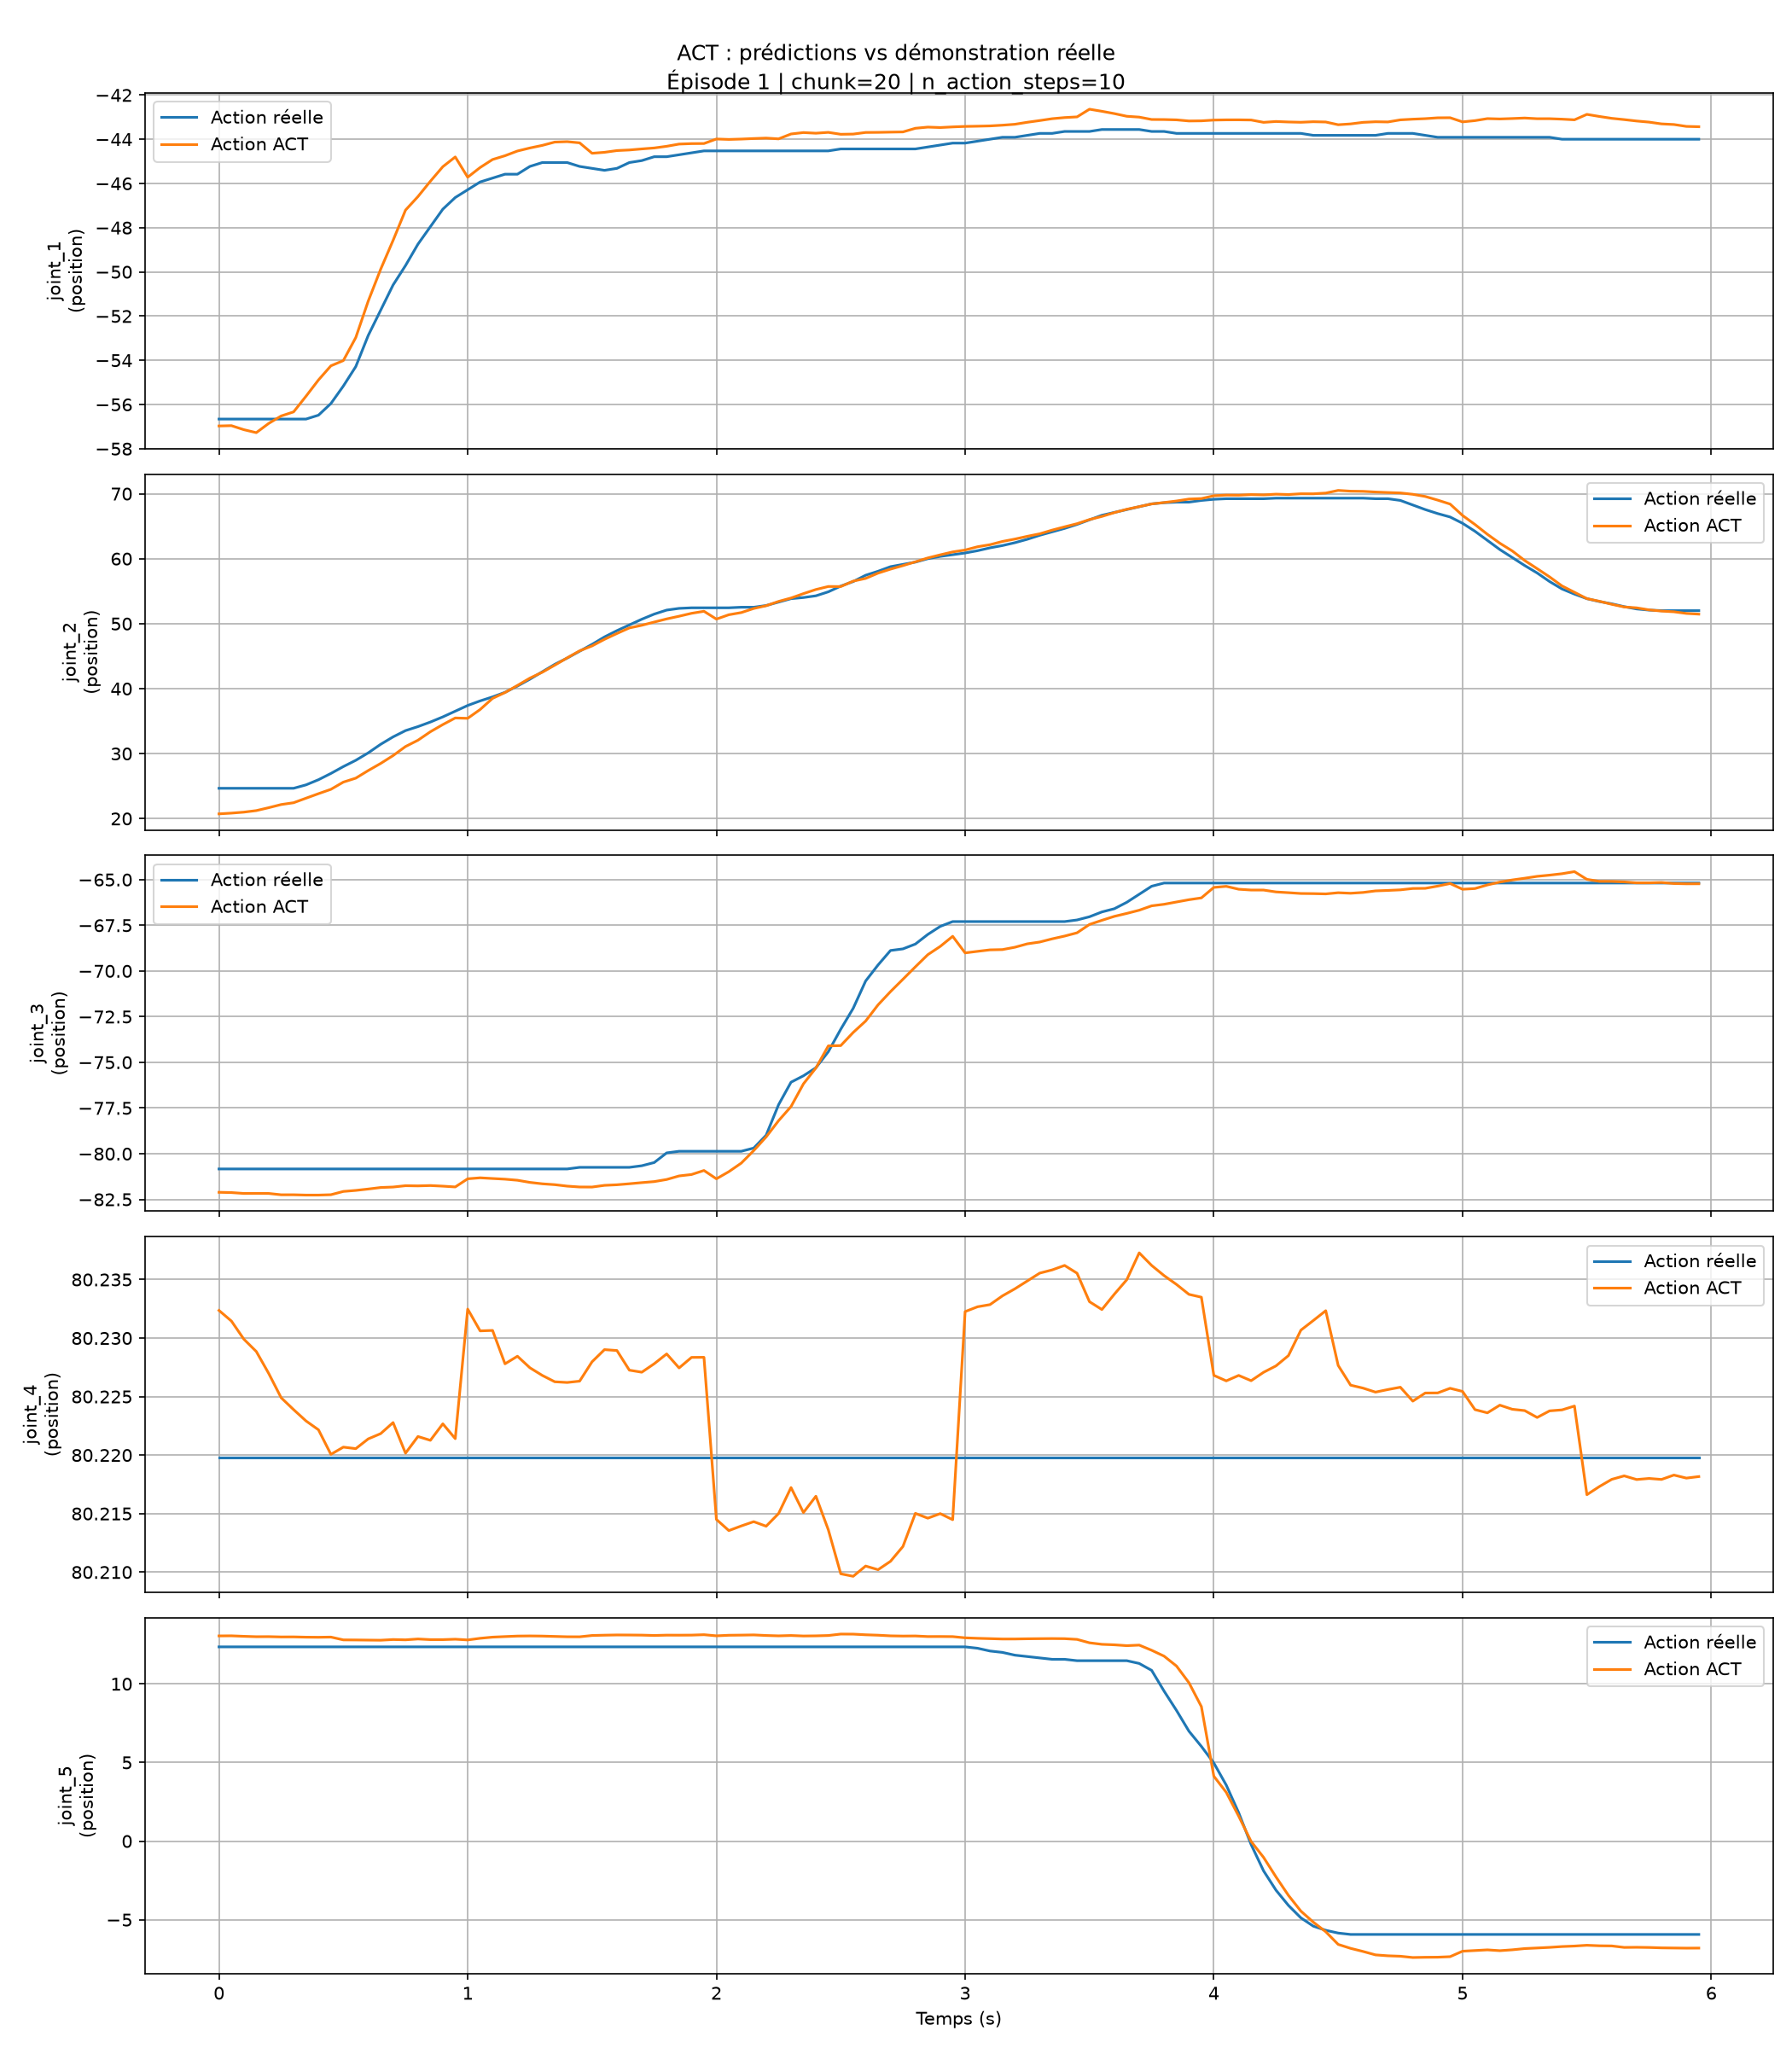

The data file committed next to this chart (first rows):
frame, time_s, joint_1_real, joint_2_real, joint_3_real, joint_4_real, joint_5_real, joint_1_predicted, joint_2_predicted, joint_3_predicted, joint_4_predicted, joint_5_predicted, joint_1_error, joint_2_error, joint_3_error, joint_4_error, joint_5_error
0, 0.0, -56.66, 24.66, -80.84, 80.22, 12.35, -56.97, 20.72, -82.11, 80.23, 13.05, -0.3127, -3.938, -1.278, 0.01258, 0.6961
1, 0.05, -56.66, 24.66, -80.84, 80.22, 12.35, -56.96, 20.84, -82.13, 80.23, 13.05, -0.2985, -3.822, -1.293, 0.01167, 0.7022
2, 0.1, -56.66, 24.66, -80.84, 80.22, 12.35, -57.14, 20.99, -82.18, 80.23, 13.02, -0.4805, -3.671, -1.34, 0.01012, 0.671
3, 0.15, -56.66, 24.66, -80.84, 80.22, 12.35, -57.27, 21.22, -82.17, 80.23, 13, -0.6146, -3.434, -1.337, 0.009071, 0.6456
4, 0.2, -56.66, 24.66, -80.84, 80.22, 12.35, -56.86, 21.67, -82.18, 80.23, 13, -0.1957, -2.985, -1.341, 0.007195, 0.65
5, 0.25, -56.66, 24.66, -80.84, 80.22, 12.35, -56.52, 22.16, -82.25, 80.22, 12.98, 0.1394, -2.502, -1.413, 0.005119, 0.6314
6, 0.3, -56.66, 24.66, -80.84, 80.22, 12.35, -56.33, 22.44, -82.25, 80.22, 12.99, 0.3249, -2.223, -1.413, 0.004105, 0.6342
7, 0.35, -56.66, 25.19, -80.84, 80.22, 12.35, -55.62, 23.14, -82.26, 80.22, 12.97, 1.035, -2.05, -1.43, 0.003136, 0.6165
8, 0.4, -56.48, 25.98, -80.84, 80.22, 12.35, -54.89, 23.83, -82.27, 80.22, 12.96, 1.593, -2.148, -1.43, 0.00238, 0.6099
9, 0.45, -55.96, 26.95, -80.84, 80.22, 12.35, -54.25, 24.5, -82.24, 80.22, 12.97, 1.706, -2.445, -1.41, 0.0002823, 0.6221
10, 0.5, -55.16, 28.0, -80.84, 80.22, 12.35, -54.01, 25.61, -82.07, 80.22, 12.8, 1.152, -2.39, -1.231, 0.0009003, 0.444
11, 0.55, -54.29, 28.97, -80.84, 80.22, 12.35, -52.97, 26.22, -82.01, 80.22, 12.79, 1.314, -2.747, -1.174, 0.0007706, 0.4388
12, 0.6, -52.88, 30.11, -80.84, 80.22, 12.35, -51.32, 27.39, -81.93, 80.22, 12.78, 1.555, -2.721, -1.098, 0.001602, 0.4304
13, 0.65, -51.74, 31.43, -80.84, 80.22, 12.35, -49.88, 28.48, -81.85, 80.22, 12.77, 1.853, -2.946, -1.015, 0.002052, 0.4229
14, 0.7, -50.59, 32.57, -80.84, 80.22, 12.35, -48.58, 29.69, -81.82, 80.22, 12.82, 2.018, -2.879, -0.9893, 0.002998, 0.4656
15, 0.75, -49.71, 33.54, -80.84, 80.22, 12.35, -47.21, 31.09, -81.75, 80.22, 12.8, 2.507, -2.451, -0.9165, 0.0003815, 0.448
16, 0.8, -48.75, 34.15, -80.84, 80.22, 12.35, -46.59, 32.06, -81.76, 80.22, 12.85, 2.153, -2.096, -0.9263, 0.001808, 0.5013
17, 0.85, -47.96, 34.86, -80.84, 80.22, 12.35, -45.9, 33.36, -81.74, 80.22, 12.81, 2.056, -1.494, -0.9078, 0.00148, 0.4603
18, 0.9, -47.16, 35.65, -80.84, 80.22, 12.35, -45.24, 34.47, -81.78, 80.22, 12.81, 1.922, -1.183, -0.9413, 0.002892, 0.4599
19, 0.95, -46.64, 36.53, -80.84, 80.22, 12.35, -44.8, 35.48, -81.82, 80.22, 12.84, 1.835, -1.045, -0.9842, 0.001625, 0.4869
20, 1.0, -46.29, 37.41, -80.84, 80.22, 12.35, -45.72, 35.43, -81.37, 80.23, 12.79, 0.5668, -1.979, -0.539, 0.0127, 0.4402
21, 1.05, -45.93, 38.11, -80.84, 80.22, 12.35, -45.28, 36.79, -81.32, 80.23, 12.9, 0.6542, -1.324, -0.4846, 0.01083, 0.5451
22, 1.1, -45.76, 38.73, -80.84, 80.22, 12.35, -44.92, 38.5, -81.36, 80.23, 12.97, 0.8404, -0.2277, -0.5231, 0.01087, 0.6189
23, 1.15, -45.58, 39.43, -80.84, 80.22, 12.35, -44.75, 39.4, -81.39, 80.23, 13.01, 0.8362, -0.02849, -0.5594, 0.008018, 0.6537
24, 1.2, -45.58, 40.4, -80.84, 80.22, 12.35, -44.53, 40.49, -81.45, 80.23, 13.04, 1.049, 0.09462, -0.6182, 0.008667, 0.6861
25, 1.25, -45.23, 41.45, -80.84, 80.22, 12.35, -44.4, 41.62, -81.57, 80.23, 13.05, 0.8345, 0.1649, -0.7354, 0.007683, 0.6946
26, 1.3, -45.05, 42.59, -80.84, 80.22, 12.35, -44.28, 42.52, -81.65, 80.23, 13.04, 0.7763, -0.07148, -0.8127, 0.007027, 0.6855
27, 1.35, -45.05, 43.74, -80.84, 80.22, 12.35, -44.13, 43.61, -81.7, 80.23, 13.02, 0.9253, -0.1296, -0.8599, 0.006485, 0.6636
28, 1.4, -45.05, 44.7, -80.84, 80.22, 12.35, -44.11, 44.74, -81.77, 80.23, 12.99, 0.9448, 0.03225, -0.9397, 0.006424, 0.642
29, 1.45, -45.23, 45.76, -80.75, 80.22, 12.35, -44.16, 45.81, -81.82, 80.23, 12.99, 1.067, 0.05597, -1.075, 0.006538, 0.64
30, 1.5, -45.32, 46.81, -80.75, 80.22, 12.35, -44.64, 46.57, -81.82, 80.23, 13.07, 0.6833, -0.2409, -1.078, 0.008194, 0.7233
31, 1.55, -45.41, 47.96, -80.75, 80.22, 12.35, -44.59, 47.59, -81.73, 80.23, 13.09, 0.8145, -0.3685, -0.9847, 0.009232, 0.743
32, 1.6, -45.32, 48.92, -80.75, 80.22, 12.35, -44.51, 48.48, -81.7, 80.23, 13.11, 0.805, -0.4388, -0.9533, 0.009155, 0.7571
33, 1.65, -45.05, 49.8, -80.75, 80.22, 12.35, -44.49, 49.34, -81.65, 80.23, 13.1, 0.5681, -0.4599, -0.8978, 0.007477, 0.7531
34, 1.7, -44.97, 50.68, -80.66, 80.22, 12.35, -44.44, 49.75, -81.58, 80.23, 13.1, 0.5282, -0.9331, -0.924, 0.007301, 0.7463
35, 1.75, -44.79, 51.47, -80.48, 80.22, 12.35, -44.4, 50.25, -81.53, 80.23, 13.08, 0.3956, -1.225, -1.043, 0.008026, 0.7249
36, 1.8, -44.79, 52.09, -79.96, 80.22, 12.35, -44.32, 50.73, -81.41, 80.23, 13.1, 0.4721, -1.358, -1.455, 0.008865, 0.7453
37, 1.85, -44.7, 52.35, -79.87, 80.22, 12.35, -44.22, 51.14, -81.22, 80.23, 13.09, 0.4838, -1.208, -1.349, 0.007668, 0.7432
38, 1.9, -44.62, 52.44, -79.87, 80.22, 12.35, -44.2, 51.59, -81.14, 80.23, 13.1, 0.4164, -0.847, -1.271, 0.008568, 0.7474
39, 1.95, -44.53, 52.44, -79.87, 80.22, 12.35, -44.19, 51.9, -80.92, 80.23, 13.13, 0.3327, -0.5362, -1.051, 0.008575, 0.7735
40, 2.0, -44.53, 52.44, -79.87, 80.22, 12.35, -43.99, 50.7, -81.38, 80.21, 13.05, 0.5371, -1.738, -1.507, -0.00528, 0.7018
41, 2.05, -44.53, 52.44, -79.87, 80.22, 12.35, -44.01, 51.37, -80.98, 80.21, 13.09, 0.5179, -1.068, -1.116, -0.006233, 0.7383
42, 2.1, -44.53, 52.53, -79.87, 80.22, 12.35, -43.99, 51.7, -80.51, 80.21, 13.1, 0.5342, -0.8232, -0.6465, -0.005836, 0.7473
43, 2.15, -44.53, 52.53, -79.69, 80.22, 12.35, -43.97, 52.33, -79.83, 80.21, 13.11, 0.558, -0.1927, -0.1392, -0.00547, 0.7599
44, 2.2, -44.53, 52.79, -78.99, 80.22, 12.35, -43.95, 52.76, -79.08, 80.21, 13.08, 0.5785, -0.02966, -0.09293, -0.005859, 0.7234
45, 2.25, -44.53, 53.32, -77.32, 80.22, 12.35, -43.98, 53.42, -78.19, 80.22, 13.05, 0.5434, 0.1039, -0.8746, -0.004776, 0.7002
46, 2.3, -44.53, 53.85, -76.09, 80.22, 12.35, -43.76, 53.95, -77.42, 80.22, 13.07, 0.7641, 0.09975, -1.333, -0.002556, 0.7222
47, 2.35, -44.53, 54.02, -75.74, 80.22, 12.35, -43.7, 54.62, -76.18, 80.22, 13.04, 0.8286, 0.6011, -0.4407, -0.004692, 0.6915
48, 2.4, -44.53, 54.29, -75.3, 80.22, 12.35, -43.73, 55.25, -75.31, 80.22, 13.05, 0.7994, 0.9684, -0.01468, -0.003296, 0.7004
49, 2.45, -44.53, 54.9, -74.42, 80.22, 12.35, -43.69, 55.72, -74.1, 80.21, 13.07, 0.8378, 0.819, 0.3177, -0.006165, 0.7222
50, 2.5, -44.44, 55.78, -73.19, 80.22, 12.35, -43.78, 55.71, -74.08, 80.21, 13.17, 0.6631, -0.07258, -0.8964, -0.009926, 0.8137
51, 2.55, -44.44, 56.48, -72.04, 80.22, 12.35, -43.77, 56.54, -73.37, 80.21, 13.16, 0.672, 0.06128, -1.321, -0.01014, 0.8096
52, 2.6, -44.44, 57.45, -70.55, 80.22, 12.35, -43.69, 56.96, -72.74, 80.21, 13.12, 0.7457, -0.4878, -2.191, -0.009262, 0.7685
53, 2.65, -44.44, 58.07, -69.67, 80.22, 12.35, -43.69, 57.78, -71.85, 80.21, 13.09, 0.7501, -0.2897, -2.184, -0.009575, 0.7418
54, 2.7, -44.44, 58.77, -68.88, 80.22, 12.35, -43.68, 58.39, -71.13, 80.21, 13.05, 0.761, -0.3779, -2.25, -0.008858, 0.7003
55, 2.75, -44.44, 59.12, -68.79, 80.22, 12.35, -43.67, 58.93, -70.45, 80.21, 13.04, 0.7695, -0.1868, -1.663, -0.007591, 0.6869
56, 2.8, -44.44, 59.47, -68.53, 80.22, 12.35, -43.5, 59.52, -69.77, 80.22, 13.04, 0.935, 0.04475, -1.246, -0.004761, 0.6929
57, 2.85, -44.35, 60.0, -68.0, 80.22, 12.35, -43.45, 60.11, -69.11, 80.21, 13.01, 0.8995, 0.1146, -1.108, -0.005173, 0.6555
58, 2.9, -44.26, 60.35, -67.56, 80.22, 12.35, -43.47, 60.59, -68.66, 80.21, 13.01, 0.7918, 0.2397, -1.095, -0.004784, 0.6578
59, 2.95, -44.18, 60.62, -67.3, 80.22, 12.35, -43.44, 61.04, -68.1, 80.21, 13, 0.7328, 0.4257, -0.8065, -0.005302, 0.6516
... 60 more rows
